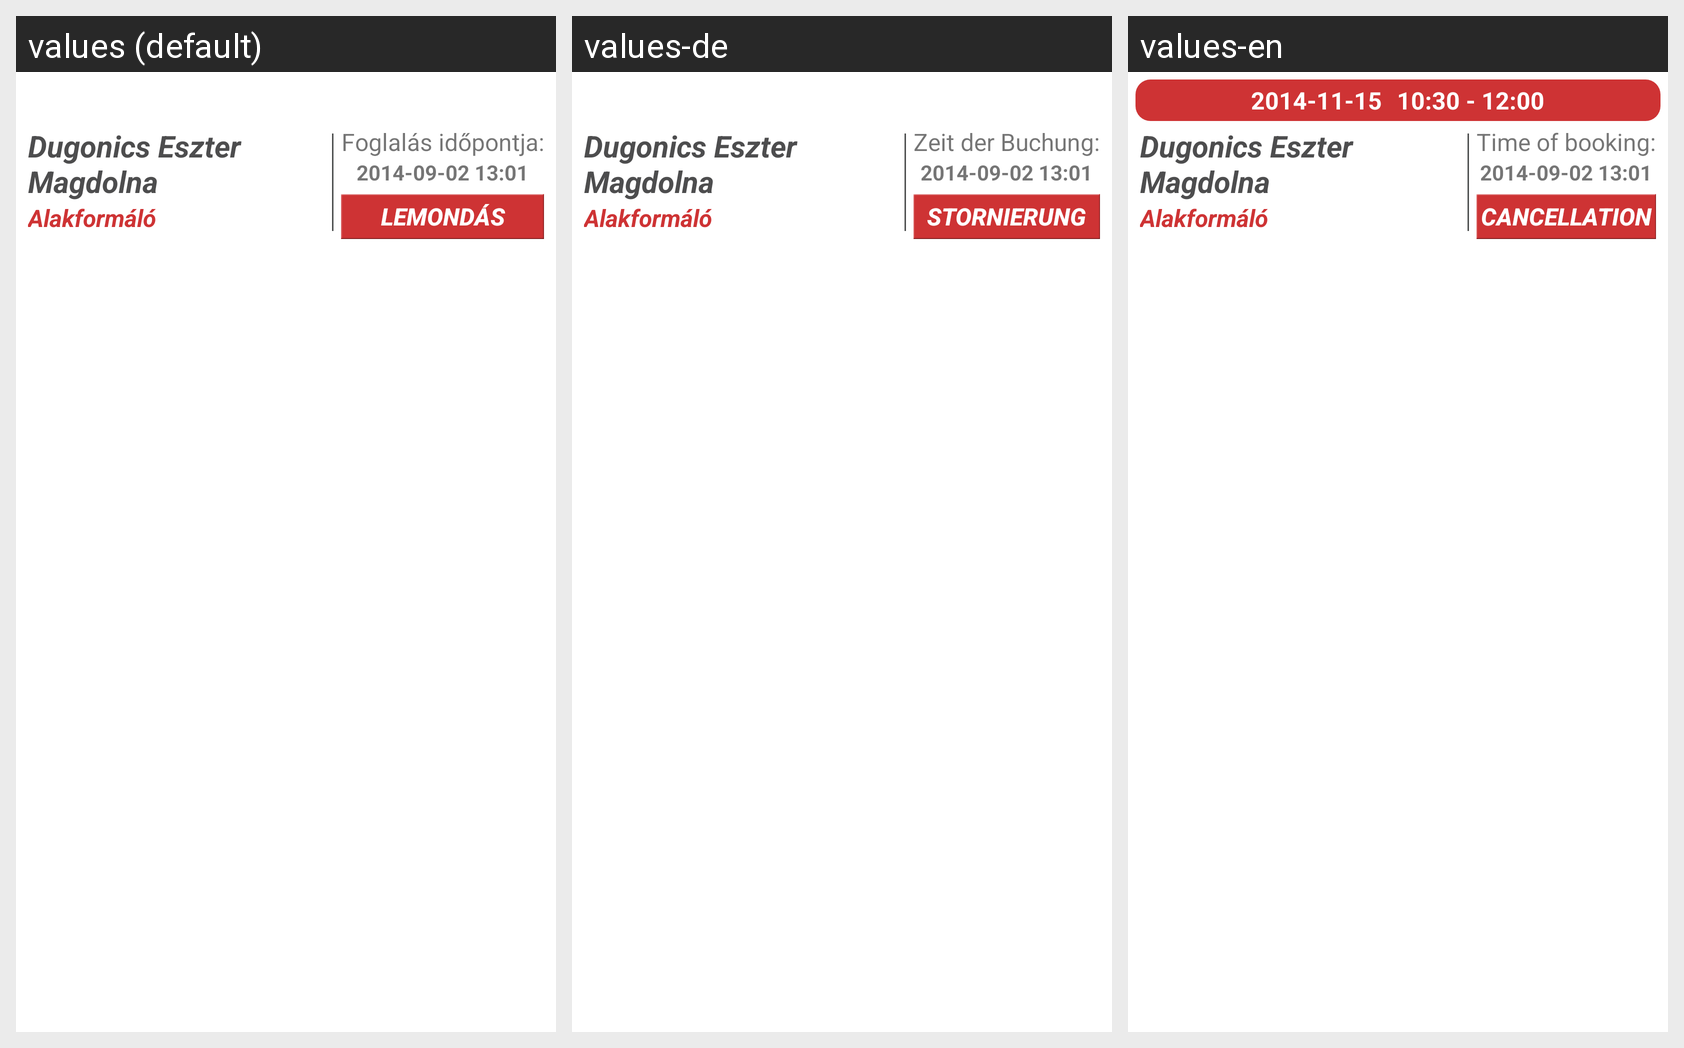

Strings drawn on this Android screen and how each of the app's shown locales translates them:
Android screen res/layout/my_reservations_row_layout.xml rendered under 3 locales, left to right: values (default), values-de, values-en. Device: Nexus 5 (rendered at 1080×1920; each locale shown at half size, 540×960, under a caption strip naming it); theme Theme.MaterialComponents.DayNight.NoActionBar.
Strings drawn on this screen, with the default value and each locale's value (text and hints the layout hard-codes, and strings that could not be matched under every locale, appear in the picture but are not listed):

app_my_reservations_reservationTimeTitle
  values: Foglalás időpontja:
  values-de: Zeit der Buchung:
  values-en: Time of booking:

app_my_reservation_deleteReservationBtnTitle
  values: Lemondás
  values-de: Stornierung
  values-en: Cancellation
